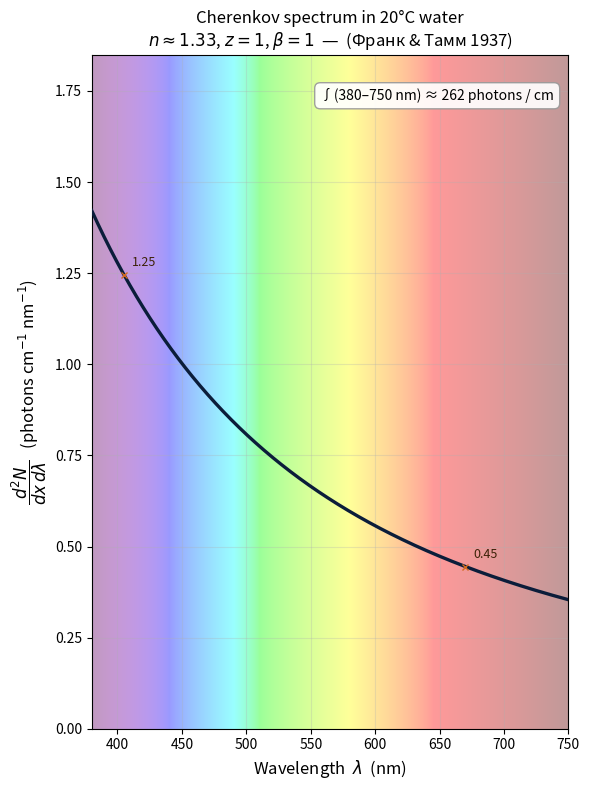

Reproduce this figure in Python.
"""
Frank-Tamm spectrum, wavelength form, with physically-motivated
visible-spectrum background (Bruton wavelength->RGB).

    d^2 N / (dx dlambda) = (2 pi alpha z^2 / lambda^2) (1 - 1/(beta^2 n(lambda)^2))
"""

import numpy as np
import matplotlib.pyplot as plt

ALPHA = 1.0 / 137.035999
TWO_PI_ALPHA = 2.0 * np.pi * ALPHA


def n_water(lam_um):
    """Refractive index of water at 20 C (Daimon & Masumura 2007)."""
    L = lam_um ** 2
    n2m1 = (
        5.672526103e-1 * L / (L - 5.085550461e-3)
        + 1.736581125e-1 * L / (L - 1.814938654e-2)
        + 2.121531502e-2 * L / (L - 2.617260739e-2)
        + 1.138493213e-1 * L / (L - 1.073888649e+1)
    )
    return np.sqrt(n2m1 + 1.0)


def wavelength_to_rgb(wavelength, gamma=0.8):
    """Approximate sRGB for a visible wavelength in nm.

    Based on Dan Bruton: http://www.physics.sfasu.edu/astro/color/spectra.html
    Outside 380-750 nm returns black. Returns floats in [0, 1].
    """
    w = float(wavelength)
    if 380 <= w <= 440:
        att = 0.3 + 0.7 * (w - 380) / (440 - 380)
        R = ((-(w - 440) / (440 - 380)) * att) ** gamma
        G = 0.0
        B = (1.0 * att) ** gamma
    elif 440 <= w <= 490:
        R = 0.0
        G = ((w - 440) / (490 - 440)) ** gamma
        B = 1.0
    elif 490 <= w <= 510:
        R = 0.0
        G = 1.0
        B = (-(w - 510) / (510 - 490)) ** gamma
    elif 510 <= w <= 580:
        R = ((w - 510) / (580 - 510)) ** gamma
        G = 1.0
        B = 0.0
    elif 580 <= w <= 645:
        R = 1.0
        G = (-(w - 645) / (645 - 580)) ** gamma
        B = 0.0
    elif 645 <= w <= 750:
        att = 0.3 + 0.7 * (750 - w) / (750 - 645)
        R = (1.0 * att) ** gamma
        G = 0.0
        B = 0.0
    else:
        R = G = B = 0.0
    return (R, G, B)


# Scenario
z = 1
beta = 1.0
medium_label = "20°C water"

# Wavelength grid (nm)
lam_nm = np.linspace(380.0, 750.0, 1000) #used to start at 350
lam_um = lam_nm * 1e-3
lam_cm = lam_nm * 1e-7
n = n_water(lam_um)

# Frank-Tamm in lambda, photons / (cm · nm)
dN_dxdlam = TWO_PI_ALPHA * z**2 / lam_cm**2 * (1.0 - 1.0 / (beta**2 * n**2)) * 1e-7
dN_dxdlam = np.where(beta * n > 1.0, dN_dxdlam, np.nan)

# Plot
fig, ax = plt.subplots(figsize=(6, 8))

# --- Visible-spectrum background via Bruton wavelength->RGB ---
N_grad = 1000
lams_grad = np.linspace(lam_nm[0], lam_nm[-1], N_grad)
rgb = np.array([wavelength_to_rgb(w) for w in lams_grad])  # (N, 3) in [0,1]
rgb_img = rgb.reshape(1, N_grad, 3)                        # (1, N, 3) for imshow

y_top = 1.85
ax.imshow(
    rgb_img,
    aspect="auto",
    extent=[lam_nm[0], lam_nm[-1], 0, y_top],
    alpha=0.40,
    zorder=0,
    interpolation="bilinear",
)

# Curve on top
ax.plot(lam_nm, dN_dxdlam, lw=2.4, color="#0b1d3a", zorder=3)

ax.set_xlabel(r"Wavelength  $\lambda$  (nm)", fontsize=12)
ax.set_ylabel(r"$\dfrac{d^2 N}{dx\,d\lambda}$   (photons cm$^{-1}$ nm$^{-1}$)",
              fontsize=12)
ax.set_title(
    f"Cherenkov spectrum in {medium_label}\n"
    rf"$n \approx 1.33$, $z={z}$, $\beta={beta:g}$  —  (Франк & Тамм 1937)",
    fontsize=12,
)
ax.set_xlim(lam_nm[0], lam_nm[-1])
ax.set_ylim(0, y_top)
ax.grid(alpha=0.3, zorder=1)

# Reference markers
for lam_ref in [405.0, 670.0]:
    n_ref = float(n_water(lam_ref * 1e-3))
    y_ref = TWO_PI_ALPHA / (lam_ref * 1e-7) ** 2 * (1 - 1/n_ref**2) * 1e-7
    ax.plot([lam_ref], [y_ref], "x", color="#d2691e", ms=5, zorder=4)
    ax.annotate(f"{y_ref:.2f}", xy=(lam_ref, y_ref),
                xytext=(6, 6), textcoords="offset points",
                fontsize=9, color="#3d2208", zorder=4)

# Integrated yield over visible range
uvEdge = 380
irEdge = 750
mask = (lam_nm >= uvEdge) & (lam_nm <= irEdge)
N_vis = np.trapezoid(dN_dxdlam[mask], lam_nm[mask])
ax.text(
    0.97, 0.95,
    f"∫({uvEdge}–{irEdge} nm) ≈ {N_vis:.0f} photons / cm",
    transform=ax.transAxes, ha="right", va="top", fontsize=10,
    bbox=dict(boxstyle="round,pad=0.4", fc="white", ec="#999", alpha=0.92),
    zorder=5,
)

plt.tight_layout()
print(f"Integrated {uvEdge}-{irEdge} nm: {N_vis:.1f} photons/cm")
